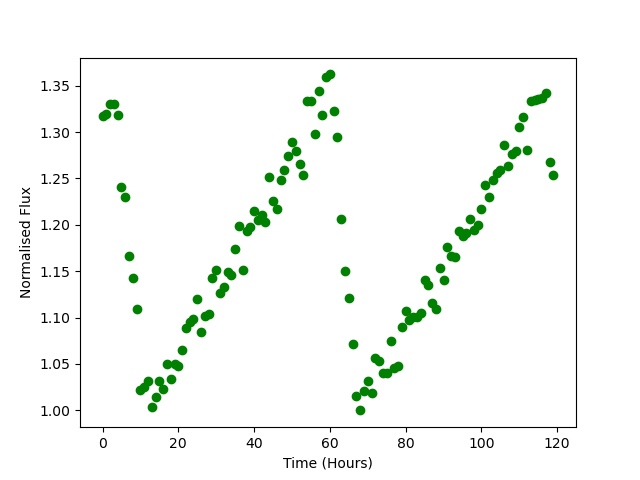

Source data for this figure (header and first rows):
Time, Flux
0.0, 1.318
1.0, 1.32
2.0, 1.331
3.0, 1.331
4.0, 1.319
5.0, 1.24
6.0, 1.23
7.0, 1.167
8.0, 1.143
9.0, 1.109
10.0, 1.022
11.0, 1.025
12.0, 1.032
13.0, 1.003
14.0, 1.014
15.0, 1.032
16.0, 1.023
17.0, 1.05
18.0, 1.034
19.0, 1.05
20.0, 1.048
21.0, 1.065
22.0, 1.089
23.0, 1.095
24.0, 1.099
25.0, 1.12
26.0, 1.084
27.0, 1.102
28.0, 1.103
29.0, 1.142
30.0, 1.151
31.0, 1.126
32.0, 1.133
33.0, 1.149
34.0, 1.146
35.0, 1.174
36.0, 1.199
37.0, 1.151
38.0, 1.193
39.0, 1.197
40.0, 1.215
41.0, 1.205
42.0, 1.211
43.0, 1.203
44.0, 1.251
45.0, 1.226
46.0, 1.217
47.0, 1.248
48.0, 1.259
49.0, 1.274
50.0, 1.29
51.0, 1.28
52.0, 1.266
53.0, 1.254
54.0, 1.333
55.0, 1.333
56.0, 1.298
57.0, 1.344
58.0, 1.318
59.0, 1.359
... 60 more rows
